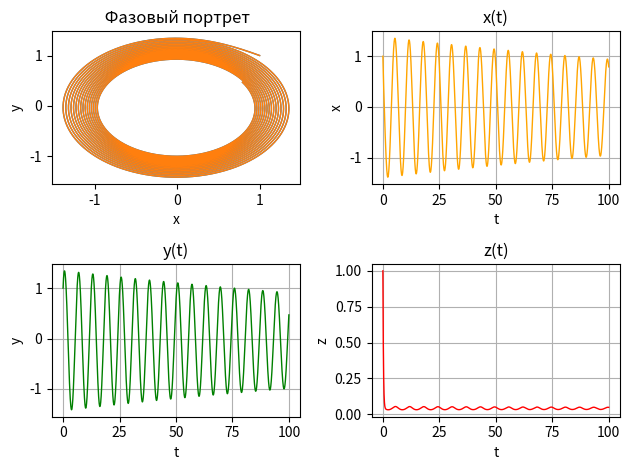

Recreate this plot in Python.
from scipy. integrate import odeint
import numpy as np
import matplotlib.pyplot as plt

def func2(eq,t):
    a=0.2
    b=0.2
    c=5
    x,y,z=eq
    return [-y-z,x+a*z,b+z*(x-c)]
a=-8/3; b=-10; c=28
ti=np.arange (0,100,0.01)
y0=[1,1,1]
sol=odeint(func2,y0,ti)
x=sol [:,0]; y=sol [:,1]; z=sol[:,2]
plt.subplot(221) # две строки, два столбца, 1-й рисунок
plt.plot(x,y,lw=1)
plt.title (" Фазовый портрет")
plt.xlabel("x")
plt.ylabel("y")
plt.grid ()
plt.tight_layout()
plt.subplot(221) # две строки,
plt.plot(x,y,lw=1)
plt.title(" Фазовый портрет")
plt.xlabel("x")
plt.ylabel("y")
plt.grid()
plt.tight_layout ()
plt.subplot(222) # две строки, два столбца, 2-й рисунок
plt.plot (ti, x,lw=1, color="orange")
plt.title("x(t)")
plt.xlabel("t")
plt.ylabel("x")
plt.grid(); plt.tight_layout()
plt.subplot(223) # две строки, два столбца, 3-й рисунок
plt.plot(ti,y,lw=1,color="g")
plt.title ("y(t)")
plt.xlabel ("t")
plt.ylabel("y")
plt.grid()
plt.tight_layout()
plt.subplot (224) # две строки, два столбца, 4-й рисунок
plt.plot(ti,z,lw=1,color="r")
plt.title("z(t)")
plt.xlabel("t")
plt.ylabel("z")
plt.grid()
plt.tight_layout()
#plt.savefig("Fig2.png")
plt. show ()